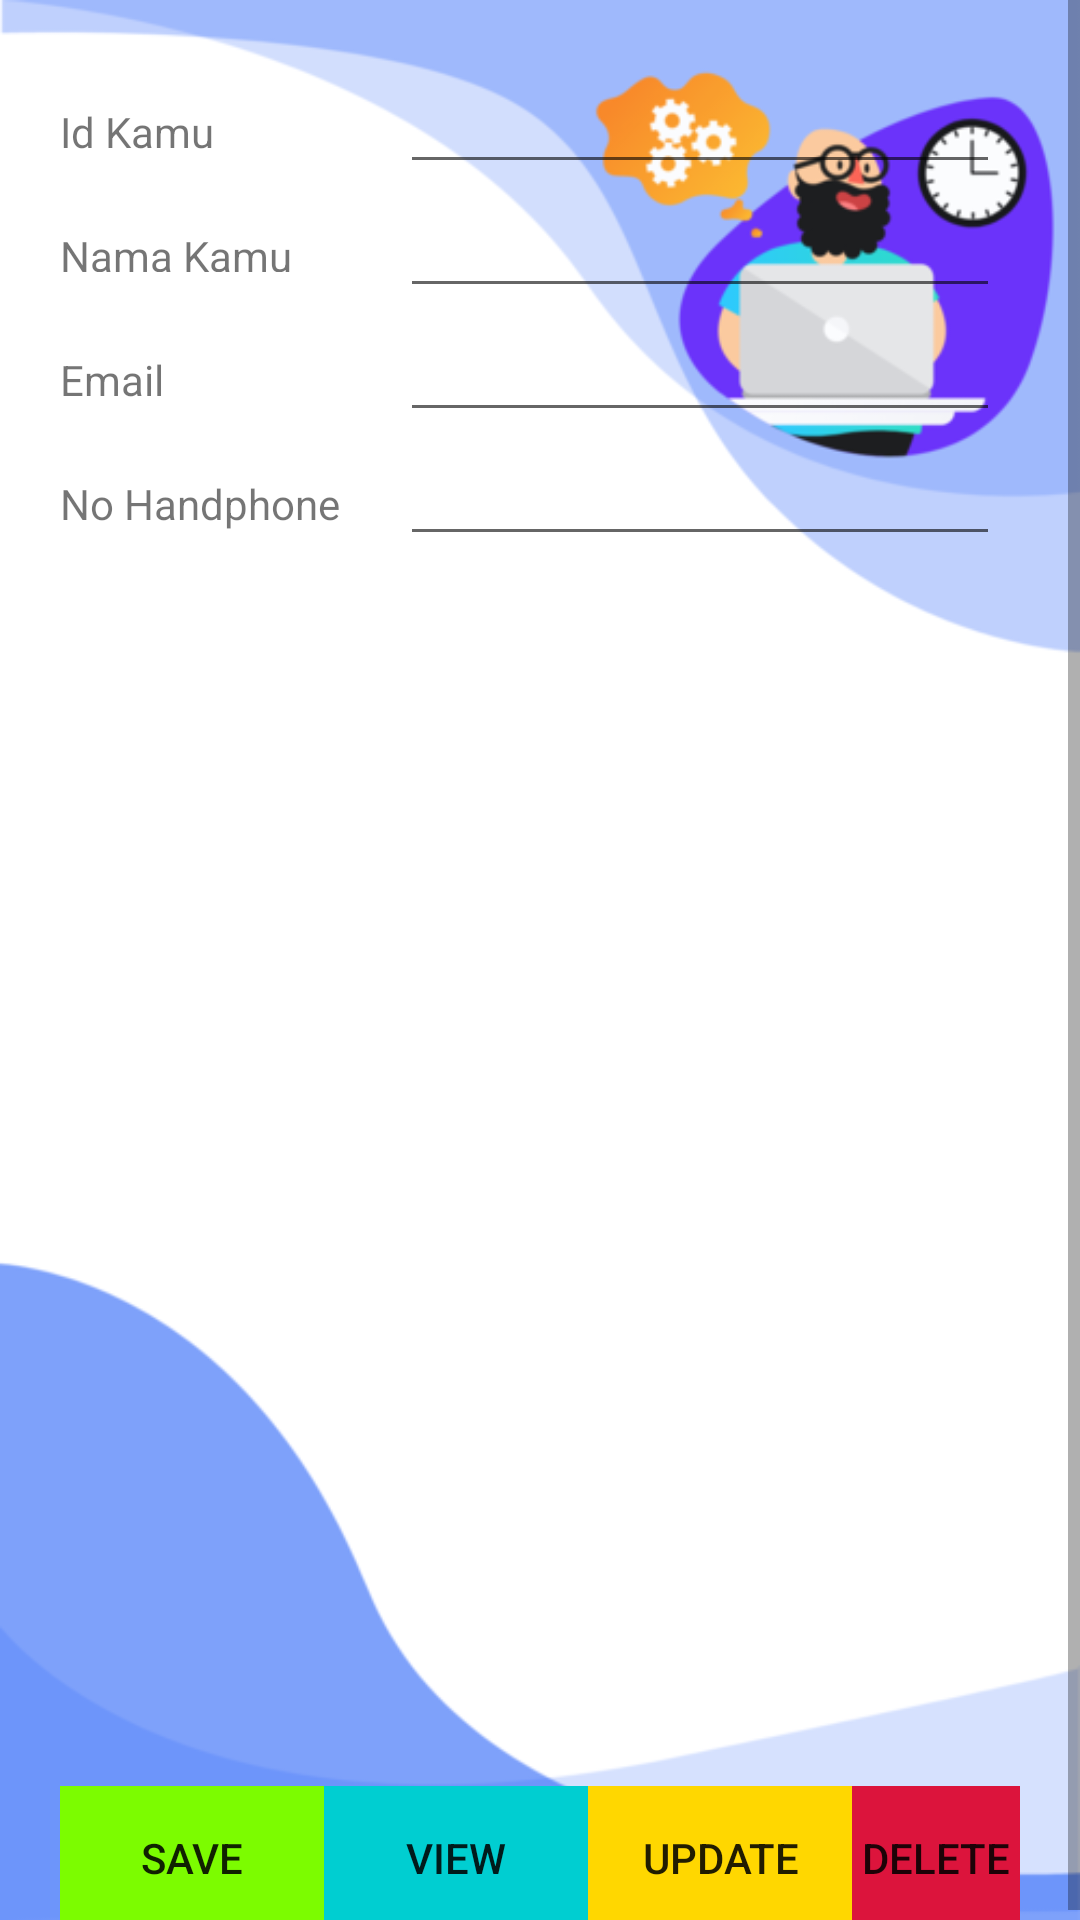

Android layout source for this screen:
<!-- AndroidManifest.xml: application theme AppTheme -->
<!-- res/layout/activity_main.xml -->
<?xml version="1.0" encoding="utf-8"?>
<RelativeLayout xmlns:android="http://schemas.android.com/apk/res/android"
    xmlns:app="http://schemas.android.com/apk/res-auto"
    xmlns:tools="http://schemas.android.com/tools"
    android:layout_width="match_parent"
    android:layout_height="match_parent"
    android:background="@drawable/login_bk"
    tools:context=".MainActivity">

    <ScrollView
        android:layout_width="wrap_content"
        android:layout_height="wrap_content">

        <LinearLayout
            android:layout_width="match_parent"
            android:layout_height="wrap_content"
            android:orientation="vertical"
            android:layout_margin="20dp">

            <TableLayout
                android:layout_width="match_parent"
                android:layout_height="wrap_content">

                <TableRow>
                    <TextView
                        android:text="Id Kamu"
                        android:layout_width="wrap_content"
                        android:layout_height="wrap_content"
                        android:layout_column="1" />

                    <EditText
                        android:id="@+id/u_id"
                        android:layout_width="200dp"
                        android:layout_height="wrap_content"
                        android:layout_marginLeft="20sp"
                        android:layout_marginStart="20sp"
                        android:width="150px" />
                </TableRow>
                <TableRow>

                    <TextView
                        android:layout_width="wrap_content"
                        android:layout_height="15dp"
                        android:layout_column="1"
                        android:text="Nama Kamu" />

                    <EditText
                        android:id="@+id/u_name"
                        android:width="200dp"
                        android:layout_width="wrap_content"
                        android:layout_height="wrap_content"
                        android:layout_column="2"
                        android:layout_marginStart="20sp"
                        android:layout_marginLeft="20sp"/>
                </TableRow>

                <TableRow>

                    <TextView
                        android:text="Email"
                        android:layout_width="wrap_content"
                        android:layout_height="wrap_content"
                        android:layout_column="1" />

                    <EditText
                        android:id="@+id/u_email"
                        android:width="200dp"
                        android:layout_width="wrap_content"
                        android:layout_height="wrap_content"
                        android:layout_column="2"
                        android:layout_marginStart="20sp"
                        android:layout_marginLeft="20sp" />
                </TableRow>
                <TableRow>

                    <TextView
                        android:text="No Handphone"
                        android:layout_width="wrap_content"
                        android:layout_height="wrap_content"
                        android:layout_column="1" />

                    <EditText
                        android:id="@+id/u_nohp"
                        android:width="200dp"
                        android:layout_width="wrap_content"
                        android:layout_height="wrap_content"
                        android:layout_column="2"
                        android:layout_marginStart="20sp"
                        android:layout_marginLeft="20sp" />

                </TableRow>

            </TableLayout>
            <LinearLayout
                android:layout_width="wrap_content"
                android:layout_height="350sp"
                android:layout_marginTop="20sp">
                <ListView
                    android:id="@+id/listView"
                    android:layout_width="wrap_content"
                    android:layout_height="350sp"
                    android:scrollbarSize="0dp"/>
            </LinearLayout>
            <LinearLayout
                android:layout_width="wrap_content"
                android:layout_height="wrap_content"
                android:layout_marginTop="40sp"
                android:orientation="horizontal"
                android:layout_gravity="center">
                <Button
                    android:layout_width="wrap_content"
                    android:layout_height="wrap_content"
                    android:text="Save"
                    android:background="#7CFC00"
                    android:onClick="saveRecord"/>
                <Button
                    android:layout_width="wrap_content"
                    android:layout_height="wrap_content"
                    android:text="View"
                    android:background="#00CED1"
                    android:onClick="viewRecord"/>
                <Button
                    android:layout_width="wrap_content"
                    android:layout_height="wrap_content"
                    android:text="Update"
                    android:background="#FFD700"
                    android:onClick="updateRecord"/>
                <Button
                    android:layout_width="wrap_content"
                    android:layout_height="wrap_content"
                    android:text="Delete"
                    android:background="#DC143C"
                    android:onClick="deleteRecord"/>
            </LinearLayout>

        </LinearLayout>

    </ScrollView>

</RelativeLayout>
<!-- resources referenced by this layout -->
<resources>
  <!-- drawable login_bk: png bitmap (drawable, 42958 bytes) -->
  <style name="AppTheme" parent="Theme.AppCompat.Light.DarkActionBar">
                  
                  <item name="colorPrimary">@color/colorPrimary</item>
                  <item name="colorPrimaryDark">@color/colorPrimaryDark</item>
                  <item name="colorAccent">@color/colorAccent</item>
              </style>
  <color name="colorPrimary">#FF8C00</color>
  <color name="colorPrimaryDark">#212121</color>
  <color name="colorAccent">#f7cdce</color>
</resources>
